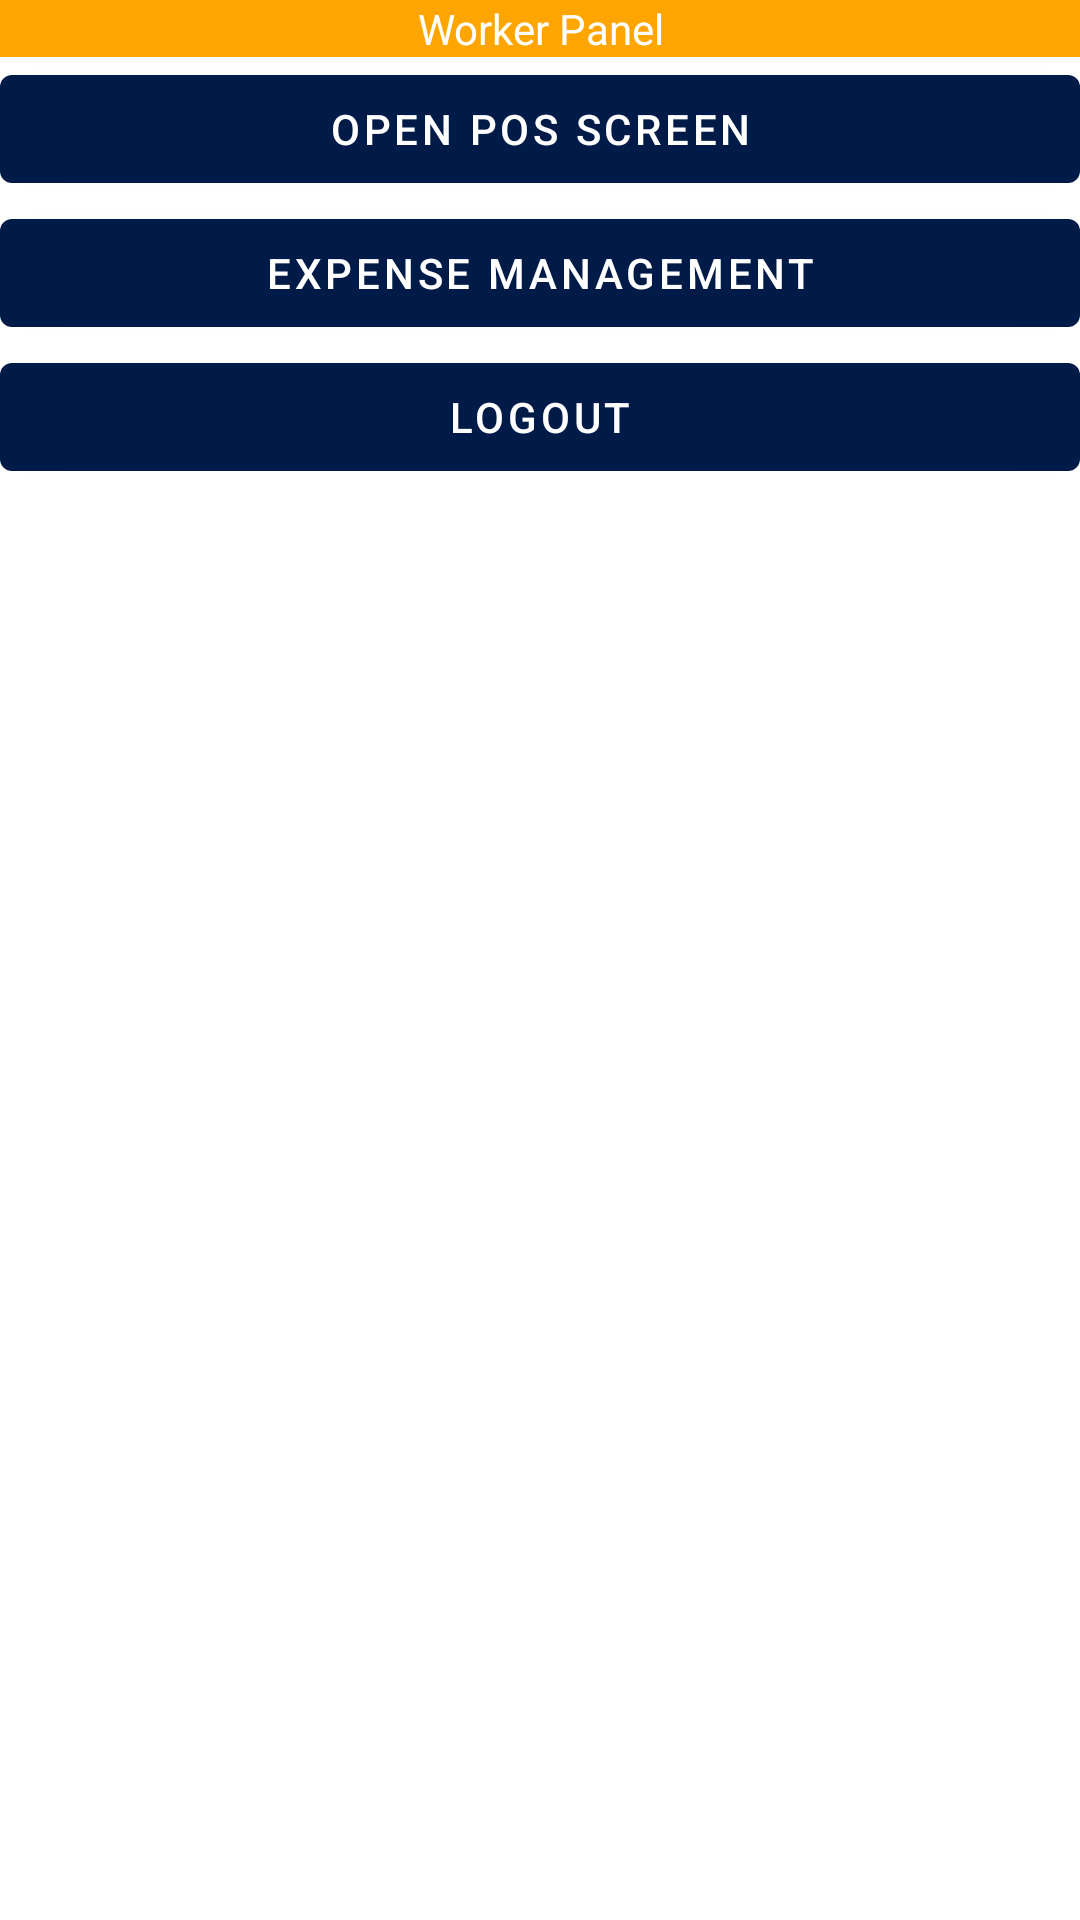

Produce the Android XML layout that renders to this screen, including the resource entries it uses.
<!-- AndroidManifest.xml: application theme Theme.ApnaRestaurantManagementApp -->
<!-- res/layout/activity_worker_panel.xml -->
<?xml version="1.0" encoding="utf-8"?>
<LinearLayout xmlns:android="http://schemas.android.com/apk/res/android"
    xmlns:app="http://schemas.android.com/apk/res-auto"
    xmlns:tools="http://schemas.android.com/tools"
    android:orientation="vertical"
    android:layout_width="match_parent"
    android:layout_height="match_parent"
    tools:context=".WorkerPanel">
    <TextView
        android:layout_width="match_parent"
        android:layout_height="wrap_content"
        android:background="@color/orange"
        android:textColor="@color/white"
        style="bold"
        android:textAlignment="center"
        android:text="Worker Panel">

    </TextView>
        <Button
        android:layout_width="match_parent"
        android:layout_height="wrap_content"
        android:id="@+id/btnWorkerPOSAdd"
        android:text="Open POS Screen">

    </Button>
    <Button
        android:layout_width="match_parent"
        android:layout_height="wrap_content"
        android:text="Expense management"
        android:id="@+id/btnWorkerExpDetails">

    </Button>

    <Button
        android:layout_width="match_parent"
        android:layout_height="wrap_content"
        android:id="@+id/btnWorkerLogout1"
        android:text="Logout">

    </Button>

</LinearLayout>
<!-- resources referenced by this layout -->
<resources>
  <color name="orange">#FFA500</color>
  <color name="white">#FFFFFFFF</color>
  <style name="Theme.ApnaRestaurantManagementApp" parent="Theme.MaterialComponents.DayNight.DarkActionBar">
          
          <item name="colorPrimary">@color/purple_500</item>
          <item name="colorPrimaryVariant">@color/purple_700</item>
          <item name="colorOnPrimary">@color/white</item>
          
          <item name="colorSecondary">@color/teal_200</item>
          <item name="colorSecondaryVariant">@color/teal_700</item>
          <item name="colorOnSecondary">@color/black</item>
          
          <item name="android:statusBarColor">?attr/colorPrimaryVariant</item>
          
      </style>
  <color name="purple_500">#001b48</color>
  <color name="purple_700">#B478CD</color>
  <color name="teal_200">#FF03DAC5</color>
  <color name="teal_700">#FF018786</color>
  <color name="black">#FF000000</color>
</resources>
